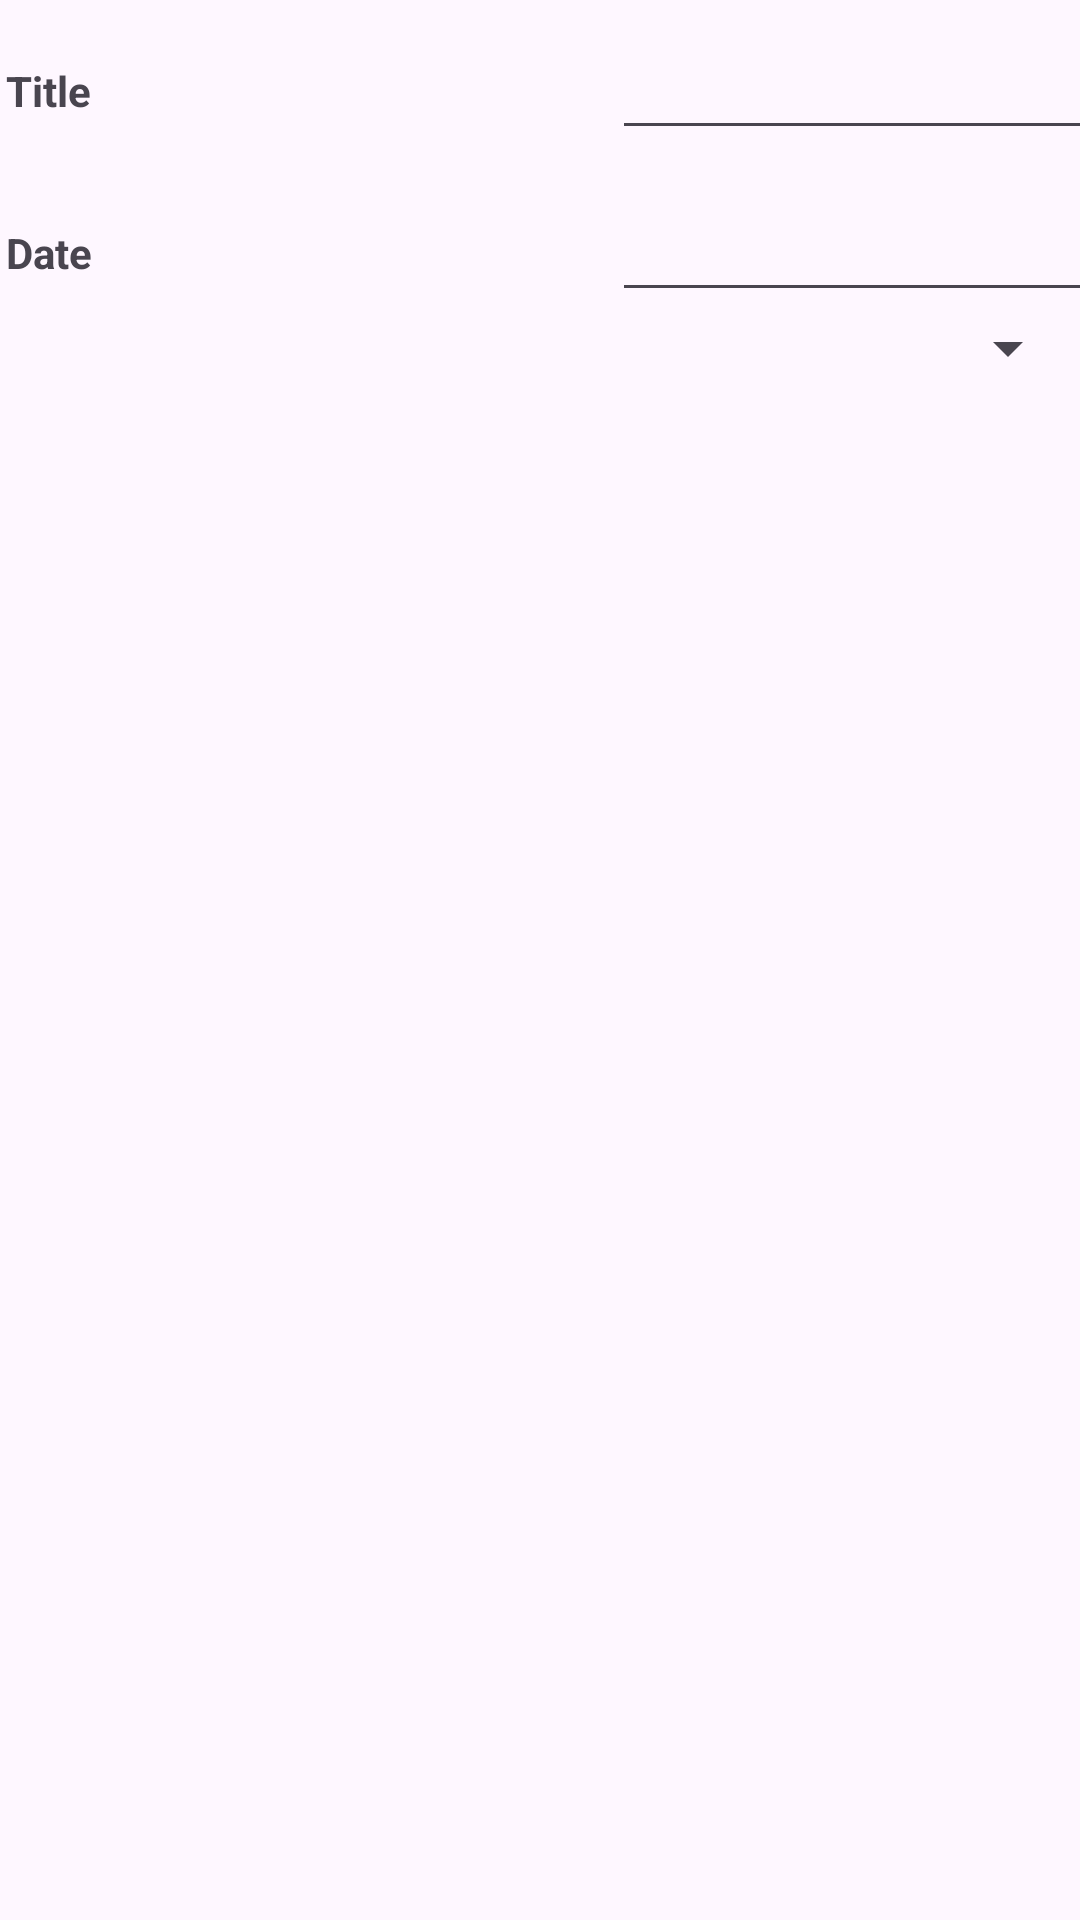

The Android layout XML behind this screen, and the referenced resources:
<!-- AndroidManifest.xml: application theme Theme.MyApplicationD308 -->
<!-- res/layout/activity_excursion_details.xml -->
<?xml version="1.0" encoding="utf-8"?>
<androidx.constraintlayout.widget.ConstraintLayout xmlns:android="http://schemas.android.com/apk/res/android"
    xmlns:app="http://schemas.android.com/apk/res-auto"
    xmlns:tools="http://schemas.android.com/tools"
    android:id="@+id/main"
    android:layout_width="match_parent"
    android:layout_height="match_parent"
    tools:context=".UI.ExcursionDetails">

    <ImageView
        android:id="@+id/imageView"
        android:layout_width="809dp"
        android:layout_height="966dp"
        android:scaleType="fitXY"
        app:layout_constraintBottom_toBottomOf="parent"
        app:layout_constraintEnd_toEndOf="parent"
        app:layout_constraintHorizontal_bias="0.0"
        app:layout_constraintStart_toStartOf="parent"
        app:layout_constraintTop_toTopOf="parent"
        app:layout_constraintVertical_bias="1.0"
        app:srcCompat="@drawable/vacay" />

    <androidx.appcompat.widget.LinearLayoutCompat
        android:layout_width="match_parent"
        android:layout_height="match_parent"
        android:orientation="vertical"
        tools:layout_editor_absoluteX="0dp"
        tools:layout_editor_absoluteY="16dp">

        <androidx.appcompat.widget.LinearLayoutCompat
            android:layout_width="wrap_content"
            android:layout_height="wrap_content"
            android:orientation="horizontal">

            <TextView
                android:layout_width="200dp"
                android:layout_height="50dp"
                android:layout_margin="2dp"
                android:text="Title"
                android:textStyle="bold" />

            <EditText
                android:id="@+id/title1"
                android:layout_width="200dp"
                android:layout_height="50dp" />
        </androidx.appcompat.widget.LinearLayoutCompat>

        <androidx.appcompat.widget.LinearLayoutCompat
            android:layout_width="match_parent"
            android:layout_height="50dp"
            android:orientation="horizontal">

            <TextView
                android:layout_width="200dp"
                android:layout_height="50dp"
                android:layout_margin="2dp"
                android:text="Date"
                android:textStyle="bold" />

            <EditText
                android:id="@+id/exdate"
                android:layout_width="200dp"
                android:layout_height="match_parent"
                android:inputType="none" />
        </androidx.appcompat.widget.LinearLayoutCompat>

        <Spinner
            android:id="@+id/spinner1"
            android:layout_width="match_parent"
            android:layout_height="wrap_content" />
    </androidx.appcompat.widget.LinearLayoutCompat>
</androidx.constraintlayout.widget.ConstraintLayout>
<!-- resources referenced by this layout -->
<resources>
  <style name="Theme.MyApplicationD308" parent="Base.Theme.MyApplicationD308" />
  <style name="Base.Theme.MyApplicationD308" parent="Theme.Material3.DayNight">
          
          
      </style>
</resources>
